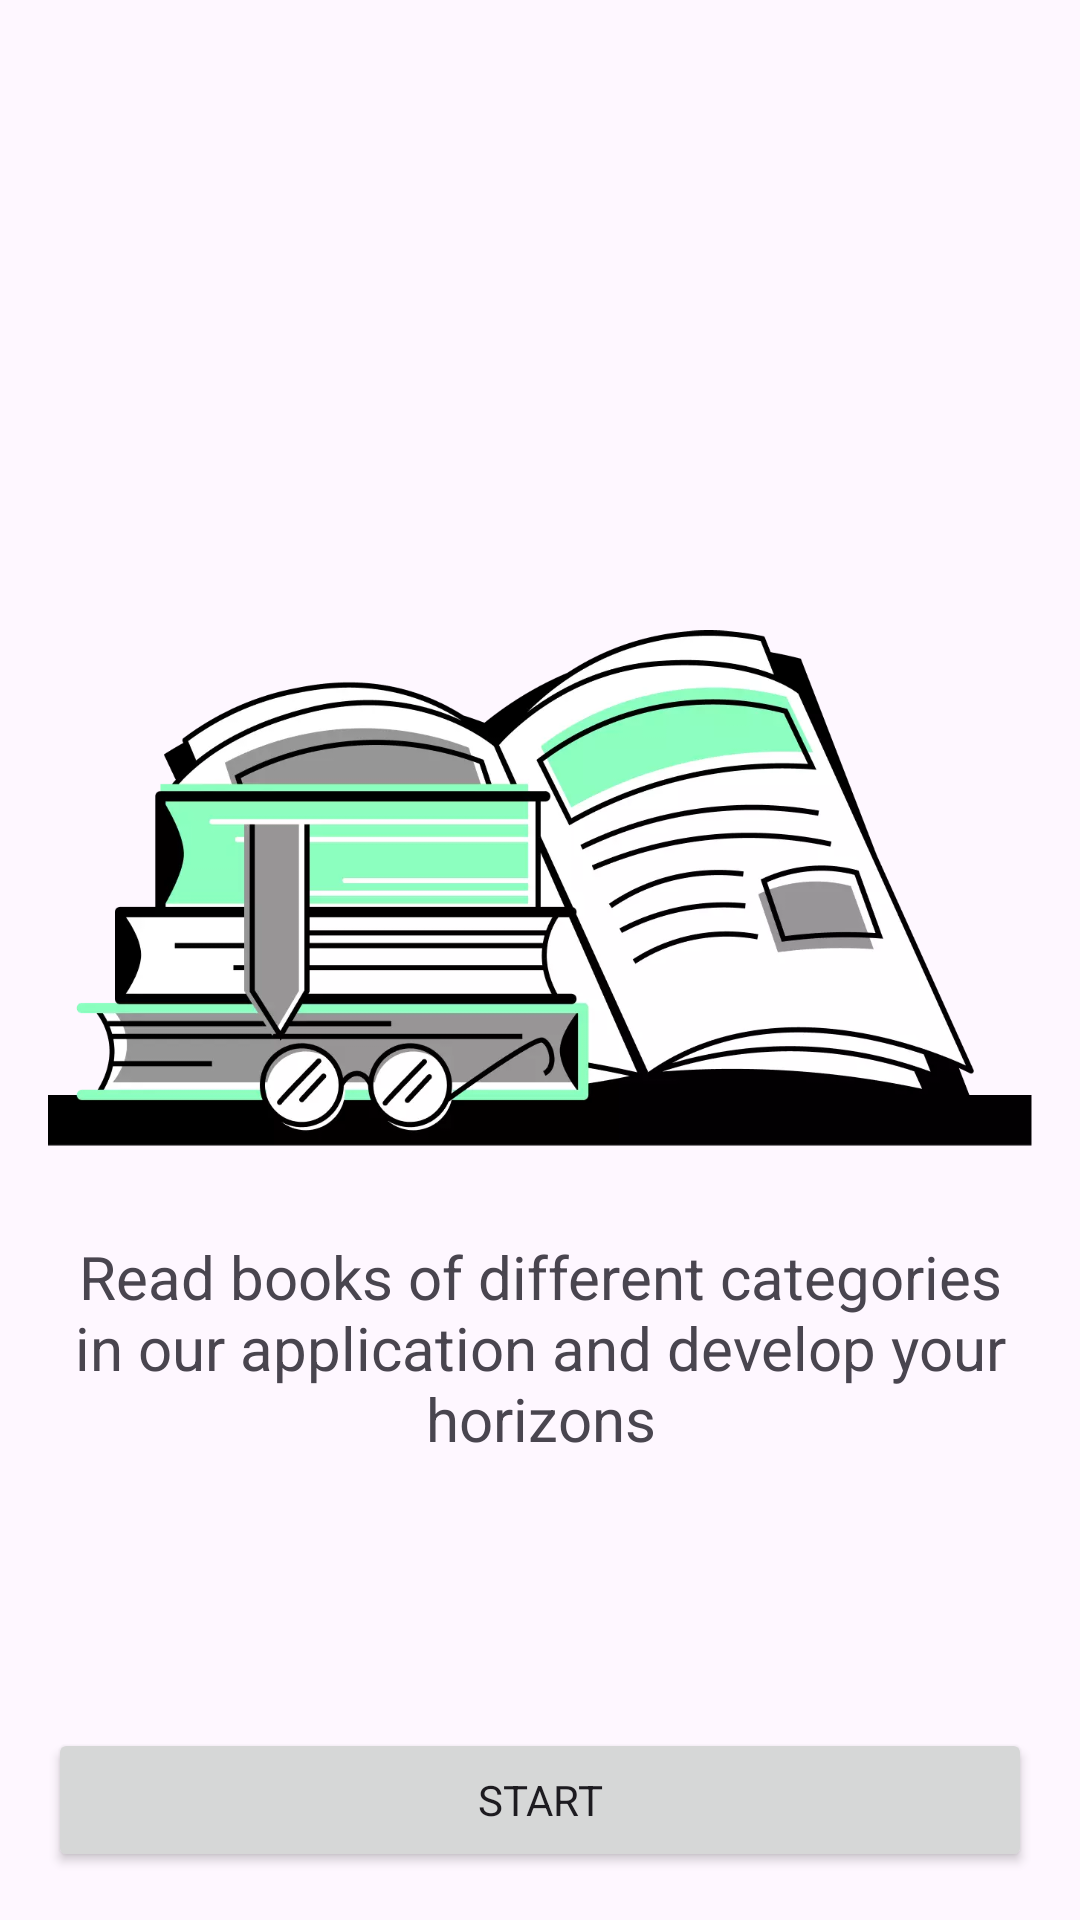

Produce the Android XML layout that renders to this screen, including the resource entries it uses.
<!-- AndroidManifest.xml: application theme Base.Theme.StoryBook -->
<!-- res/layout/fragment_onboarding.xml -->
<?xml version="1.0" encoding="utf-8"?>
<FrameLayout xmlns:android="http://schemas.android.com/apk/res/android"
    xmlns:app="http://schemas.android.com/apk/res-auto"
    xmlns:tools="http://schemas.android.com/tools"
    android:layout_width="match_parent"
    android:layout_height="match_parent"
    tools:context=".OnboardingFragment">

    <androidx.constraintlayout.widget.ConstraintLayout
        android:layout_width="match_parent"
        android:layout_height="match_parent"
        android:padding="16dp">

        <ImageView
            android:id="@+id/onbIV"
            android:layout_width="match_parent"
            android:layout_height="200dp"
            app:layout_constraintBottom_toTopOf="@+id/startBtn"
            app:layout_constraintEnd_toEndOf="parent"
            app:layout_constraintStart_toStartOf="parent"
            app:layout_constraintTop_toTopOf="parent"
            android:src="@drawable/book" />

        <TextView
            android:id="@+id/onbTV"
            android:layout_width="wrap_content"
            android:layout_height="wrap_content"
            android:layout_marginTop="16dp"
            android:gravity="center"
            android:textSize="20sp"
            android:text="@string/onbText"
            app:layout_constraintEnd_toEndOf="parent"
            app:layout_constraintStart_toStartOf="parent"
            app:layout_constraintTop_toBottomOf="@+id/onbIV" />

        <Button
            android:id="@+id/startBtn"
            android:layout_width="match_parent"
            android:layout_height="wrap_content"
            android:text="@string/start"
            app:layout_constraintBottom_toBottomOf="parent"
            app:layout_constraintEnd_toEndOf="parent"
            app:layout_constraintStart_toStartOf="parent" />
    </androidx.constraintlayout.widget.ConstraintLayout>
</FrameLayout>
<!-- resources referenced by this layout -->
<resources>
  <!-- drawable book: webp bitmap (drawable, 33420 bytes) -->
  <string name="onbText">Read books of different categories in our application and develop your horizons</string>
  <string name="start">Start</string>
  <style name="Base.Theme.StoryBook" parent="Theme.Material3.DayNight.NoActionBar">
          
          <item name="fontFamily">@font/poppins</item>
      </style>
</resources>
